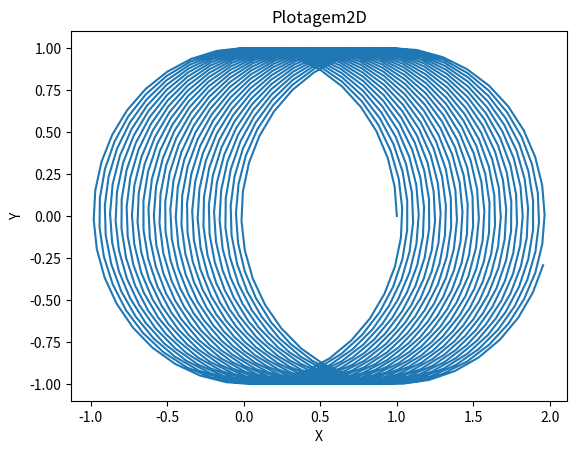

Generate this figure with matplotlib:
# -*- coding: utf-8 -*-
"""
Created on Thu May 14 00:53:50 2020

~@author: irisson
"""
#%% Classe Das Partículas
import numpy as np
from datetime import datetime
import matplotlib.pyplot as plt
from mpl_toolkits.mplot3d import axes3d

class Particula:
    
    """
    
        Recebe no mínimo dois parâmetros para retornar todos os dados os dados da partícula descrita.
        Procura-se deixar o programa extremamente customizável para atender a magnetohidrodinâmica.
    
    """
    
    def __init__(self,vB:list,vE:list,n=1000,T=[0,1],q=1.6e-19,m=9.11e-22,vi=0.0):
        
        """
            Inicializar Variáveis da partícula
            
            Parâmetros
            ----------
            vB: List EXCLUSIVAMENTE tridimensional, exemplo => (0,0,0)
                Campo de indução magnética do sistema.
            vE: List EXCLUSIVAMENTE tridimensional, exmplo => (0,0,0)
                Campo elétrico do sistema.
            n:  int (opcional),     Valor padrão => 100
                Número de subdivisões do Tempo T.
            T:  list (opcional) EXCLUSIVAMENTE bidimensional, Valor padrão => [0,1]
                Tempo em segundos do primeiro intervalo e do segundo.
            q:  float (opcional),   Valor padrão => 1.6e-19
                Valor da carga da partícula.
            m:  float (opcional),   Valor padrão => 9.11e-22
                Valor da massa da partícula.
            vi: float (opcional),   Valor padrão => 0.0
                Valor da velocidade inicial paralelo ao campo B.
            Objetos
            -------
            Os objetos podem ser acessados para extrair ou modificar os dados.
            
            B:  np.Array tridimensional
                Retorna Vetor Campo de indução magnética. 
            E:  np.Array tridimensional
                Retorna Vetor Campo elétrico.
            n:  int
                Retorna Número de componentes do vos Vetores t, X, Y e Z
            t:  np.Array
                Retorna um Vetor das divisões do intervalo de tempo selecionado.
            q:  float
                Retorna a carga da partícula.
            m:  float
                Retorna a massa da partícula.
            w:  float
                Retorna a frequência de oscilação da partícula.
            r:  float
                Retorna o raio de Drift da partícula.
            X:  np.Array
                Retorna um Vetor das Divisões de espaços na coordena X do eixo. \n
                >>=[VARIÁVEL DEVE SER INICIALIZADA], Objeto => Posicoes3D
            Y:  np.Array
                Retorna um Vetor das Divisões de espaços na coordena Y do eixo. \n
                >>=[VARIÁVEL DEVE SER INICIALIZADA], Objeto => Posicoes3D
            Z:  np.Array
                Retorna um Vetor das Divisões de espaços na coordena Z do eixo. \n
                >>=[VARIÁVEL DEVE SER INICIALIZADA], Objeto => Posicoes3D
            vi: float 
                Retorna a velocidade inicial da partícula.
            mE: float
                Retorna o módulo do campo elétrico.
            mB: float
                Retorna o módulo do campo magnético de indução.
            vD: float
                Retorna a velocidade de Drift da partícula.
                
            
        """
        assert type (vB) == list,   "VariavelERROR: O componente vB deve ser uma lista!"
        assert type (vE) == list,   "VariavelERROR: O componente vE deve ser uma lista!"
        assert len  (vB) == 3,      "VariavelERROR: O componente vB deve ser tridimensional!"
        assert len  (vE) == 3,      "VariavelERROR: O componente vE deve ser tridimensional!"
        assert len   (T) == 2,      "VariavelERROR: O componente T deve conter apenas 2 espaços!"
        
        self.B  = np.array(vB, dtype = np.float64)
        self.E  = np.array(vE, dtype = np.float64)
        self.n  = n
        self._T = T
        self.t  = np.linspace(self._T[0],self._T[1],self.n)  #Vetor com os tempos dos intervalos solicitados
        self.q  = q
        self.m  = m
        self.vi = vi
        self.mE = np.linalg.norm(self.E)                    # Módulo de E
        self.mB = np.linalg.norm(self.B)                    # Módulo de B
        self.vD = self.mE/self.mB                           #Velocidade de Drift
        self.w  = self.q*self.mB/self.m                     # Frência de oscilação
        self.r  = self.m*self.vD/(self.q*self.mB)           # Raio de Drift
        self.X  = np.zeros(self.n, dtype = np.float64)
        self.Y  = np.zeros(self.n, dtype = np.float64)
        self.Z  = np.zeros(self.n, dtype = np.float64)
        
    def Posicoes3D(self, export = False, nome = "Posicao3D"):
        """
            Calcula o Posicionamento tridimensional da partícula
            
            Parâmetros
            ----------
            export: boll (Opcional)
                    Permite Salvar um arquivo .mhd (Magneto-HidroDinâmica). \n
                    >>= este arquivo contem os dados do rastreameno da partícula analisada detalhadamente
            nome:   str (Opcional)
                    Atribui um nome ao arquivo exportado pelo programa.
            
        """
        t = self.t
        
        vPB = np.zeros(self.n)                          # Vetor velocidadeParalelaB(Campo de indução)
        for i in range(self.n):
            vPB[i] = self.q*self.mE*t[i]/self.m+self.vi
            
        #Posições:
        for i in range(self.n):
            self.X[i] = self.r * self.w * np.cos(self.w*t[i]) + self.vD*t[i]
            self.Y[i] = self.r * self.w * np.sin(self.w*t[i])
            self.Z[i] = vPB[i] * t[i]
        
        #Exportar arquivo de dados:
        if export == True:
            hoje = datetime.now()
            arquivo = open(nome + '.mhd','a')
            arquivo.write('%%C  ' + hoje.strftime('%d/%m/%Y %H:%M') + '\n')
            i=0
            for i in range(self.n):
                arquivo.write(str(self.X[i]) + '  ||  ' + str(self.Y[i]) + '  ||  ' + str(self.Z[i]) + '\n')
            arquivo.close()
            
        return self.X, self.Y, self.Z
    
    def Plotar3D(self, Titulo='Plotagem3D', EixoX = 'X', EixoY = 'Y', EixoZ = 'Z',Salvar = False,Extencao = 'svg'):
        """
            Plota um gráfico 3D do deslocamento da partícula a cada instante
            
            Parâmetros
            ----------
            Titulo:     str (Opcional)
                        Atribui um título ao gráfico.
            EixoX:      str (Opcional)
                        Atribui um nome ao eixo X.
            EixoY:      str (Opcional)
                        Atribui um nome ao eixo Y.
            EixoZ:      str (Opcional)
                        Atribui um nome ao eixo Z.
            Salvar:     boll (Opcional)
                        Permite salvar um arquivo com o nome sendo igual ao titulo do gráfico.
            Extencao:   str (Opcional)
                        Atribui uma extenção ao arquivo salvo. \n
                        Por padrão é salvo como 'svg' mas aceita todos os outros formatos de imagem.
            
        """
        
        token = False
        for i in range(self.n):
            if not self.X[i] == 0 and self.Y[i] == 0 and self.Z[i] == 0:
                token = True
        
        assert token == True, 'PlotagemERROR: Componentes X, Y e Z vazias, Execute Posicoes3D() antes de Plotar!!'
        
        fig = plt.figure()
        ax = fig.add_subplot(111, projection='3d')
        ax.plot(self.X, self.Y, self.Z, zdir='z')
        ax.set_xlabel(EixoX)
        ax.set_ylabel(EixoY)
        ax.set_zlabel(EixoZ)
        
        plt.title(Titulo)
        if Salvar == True:
            fig.savefig(Titulo + '.' + Extencao)
        plt.show()
        
    def Plotar2D(self, Titulo = 'Plotagem2D',EixoPadrao = 'xy', EixoX = 'X', EixoY = 'Y', Salvar = False, Extencao = 'svg'):
        """
            Plota um gráfico 3D do deslocamento da partícula a cada instante
            
            Parâmetros
            ----------
            Titulo:     str (Opcional)
                        Atribui um título ao gráfico.
            EixoPadrao: str (Opcional)
                        Seleciona o eixo a ser utilisado. \n
                        >>= aceita os parâmetros:
                            ~~> 'xy' \n
                            ~~> 'xz' \n
                            ~~> 'yz' \n
                            
            EixoX:      str (Opcional)
                        Atribui um nome ao eixo X.
            EixoY:      str (Opcional)
                        Atribui um nome ao eixo Y.
            Salvar:     boll (Opcional)
                        Permite salvar um arquivo com o nome sendo igual ao titulo do gráfico.
            Extencao:   str (Opcional)
                        Atribui uma extenção ao arquivo salvo. \n
                        Por padrão é salvo como 'svg' mas aceita todos os outros formatos de imagem.
            
        """
        
        token = False
        for i in range(self.n):
            if not self.X[i] == 0 and self.Y[i] == 0 and self.Z[i] == 0:
                token = True
        
        assert token == True, 'PlotagemERROR: Componentes X, Y e Z vazias, Execute Posicoes3D() antes de Plotar!!'
        
        EixoPadrao = EixoPadrao.lower()
        assert EixoPadrao == 'xy' or EixoPadrao == 'xz' or EixoPadrao == 'yz','PlotagemERROR: Variável EixoPadrao Preenchida incorretamente!!'
        
        fig, ax = plt.subplots()
        ax.set(xlabel = EixoX, ylabel = EixoY, title = Titulo)
        
        if EixoPadrao == 'xy' :
            ax.plot(self.X,self.Y)
        elif EixoPadrao == 'xz' :
            ax.plot(self.X,self.Z)
        elif EixoPadrao == 'yz' :
            ax.plot(self.Y,self.Z)
        
        if Salvar == True:
            fig.savefig(Titulo + '.' + Extencao)
        plt.show()
        
    def Animacao2D(self,Nome="Animacao2D",EixoPadrao = 'xy', Intervalo=5):
        import matplotlib.animation as animate
        
        EixoPadrao = EixoPadrao.lower()
        assert EixoPadrao == 'xy' or EixoPadrao == 'xz' or EixoPadrao == 'yz','AnimateERROR: Variável EixoPadrao Preenchida incorretamente!!'
        
        fig, ax = plt.subplots()
        line, = ax.plot(0, 0)
        Max = [0,0]
        Min = [0,0]
        A   = []
        B   = []
        
        if EixoPadrao == 'xy' :
            #Mecanismo de Ordenamento dos Eixos
            MecX = self.X
            MecY = self.Y
            Max[0] = MecX[0]
            Max[1] = MecY[0]
            Min[0] = MecX[0]
            Min[1] = MecY[0]
            i=-1
            for i in range(self.n-1):
                if MecX[i] >= Max[0]:
                    Max[0] = MecX[i]
                if MecY[i] >= Max[1]:
                    Max[1] = MecY[i]
                if MecX[i] <= Min[0]:
                    Min[0] = MecX[i]
                if MecY[i] <= Min[1]:
                    Min[1] = MecY[i]
            Max[0] *= 1.1
            Max[1] *= 1.1
            Min[0] *= 1.1
            Min[1] *= 1.1
            ax.set_xlim(Min[0],Max[0])
            ax.set_ylim(Min[1],Max[1])
           #Fim do Mecanismo     
            def f(x):
                i=0
                while (x != self.X[i]):
                    i += 1
                B.append(self.Y[i-1])
                A.append(self.X[i-1])
                
                line.set_xdata(A)
                line.set_ydata(B)
                return line,
            animation = animate.FuncAnimation(fig, func = f,frames=self.X, interval = Intervalo )
        elif EixoPadrao == 'yz' :
            #Mecanismo de Ordenamento dos Eixos
            MecX = self.Y
            MecY = self.Z
            Max[0] = MecX[0]
            Max[1] = MecY[0]
            Min[0] = MecX[0]
            Min[1] = MecY[0]
            i=-1
            for i in range(self.n-1):
                if MecX[i] >= Max[0]:
                    Max[0] = MecX[i]
                if MecY[i] >= Max[1]:
                    Max[1] = MecY[i]
                if MecX[i] <= Min[0]:
                    Min[0] = MecX[i]
                if MecY[i] <= Min[1]:
                    Min[1] = MecY[i]
            Max[0] *= 1.1
            Max[1] *= 1.1
            Min[0] *= 1.1
            Min[1] *= 1.1
            ax.set_xlim(Min[0],Max[0])
            ax.set_ylim(Min[1],Max[1])
           #Fim do Mecanismo   
             
            def f(x):
                i=0
                while (x != self.Y[i]):
                    i += 1
                B.append(self.Z[i-1])
                A.append(self.Y[i-1])
                
                line.set_xdata(A)
                line.set_ydata(B)
                return line,
            animation = animate.FuncAnimation(fig, func = f,frames=self.Y, interval = Intervalo )
        elif EixoPadrao == 'xz' :
            #Mecanismo de Ordenamento dos Eixos
            MecX = self.X
            MecY = self.Z
            Max[0] = MecX[0]
            Max[1] = MecY[0]
            Min[0] = MecX[0]
            Min[1] = MecY[0]
            i=-1
            for i in range(self.n-1):
                if MecX[i] >= Max[0]:
                    Max[0] = MecX[i]
                if MecY[i] >= Max[1]:
                    Max[1] = MecY[i]
                if MecX[i] <= Min[0]:
                    Min[0] = MecX[i]
                if MecY[i] <= Min[1]:
                    Min[1] = MecY[i]
            Max[0] *= 1.1
            Max[1] *= 1.1
            Min[0] *= 1.1
            Min[1] *= 1.1
            ax.set_xlim(Min[0],Max[0])
            ax.set_ylim(Min[1],Max[1])
           #Fim do Mecanismo   
            
            def f(x):
                i=0
                while (x != self.X[i]):
                    i += 1
                B.append(self.Z[i-1])
                A.append(self.X[i-1])
                
                line.set_xdata(A)
                line.set_ydata(B)
                return line,
            animation = animate.FuncAnimation(fig, func = f,frames=self.X, interval = Intervalo )
            
        animation.save(filename = Nome + ".gif")
        plt.close()
        print("Animação Salvo com sucesso!")
        
        
#%% Retorno Do Caso

B = [0,1,0]
E = [0,0,1]
nome = "irisson"
p1 = Particula(B,E)  
p1.Posicoes3D()
p1.Plotar2D()
